Run: headless pygame with SDL's dummy video driver; simulated clock (each Clock.tick advances the game by its frame time, no real sleeping); random seed 0; keys injected as events and as key.get_pressed() state; no mouse input.
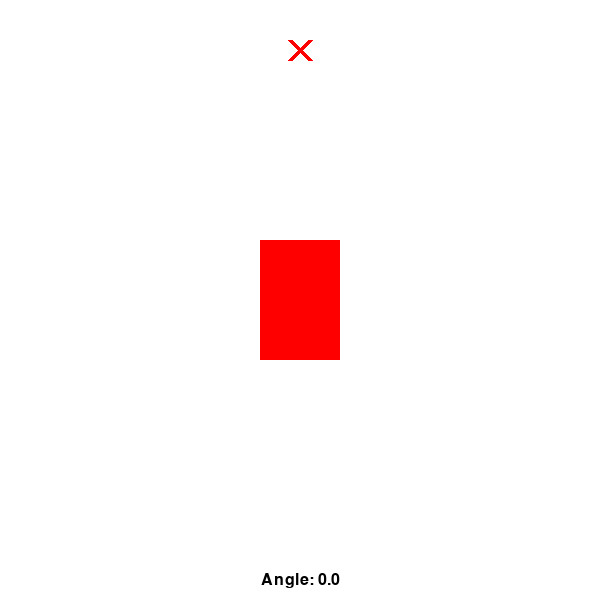
Frame 1 of 4 · flips 1–60 · no input
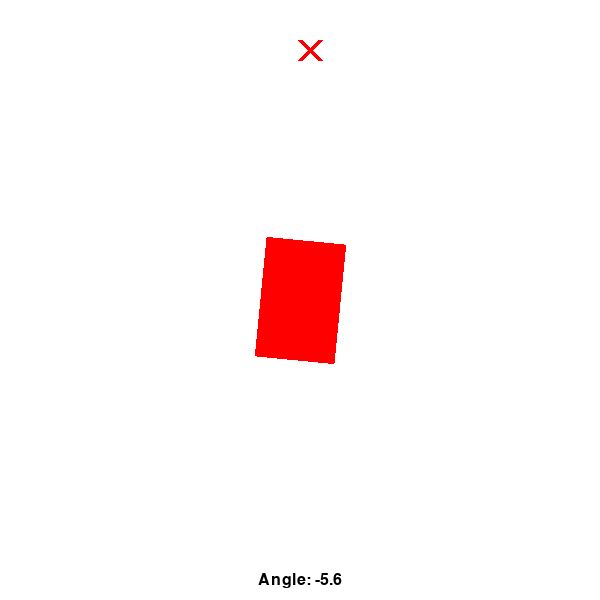
Frame 2 of 4 · flips 61–180 · tapped SPACE, RETURN · held RIGHT (→), D
Frame 3 of 4 · flips 181–300 · held DOWN (↓), S · screen unchanged from frame 2, image omitted
Frame 4 of 4 · flips 301–420 · held LEFT (←), A, UP (↑), W · screen same as frame 1, image omitted

The pygame program that drew these frames:

import pygame
import math

# Initialize Pygame
pygame.init()

# Set screen size
screen = pygame.display.set_mode((600, 600))

# Define rectangle parameters
rect_width = 80
rect_height = 120
rect_color = (255, 0, 0)
rect_angle = 0  # Initial angle of the rectangle

# Define X parameters
x_size = 20
x_color = (255, 0, 0)
x_pos = 300  # Initial position of X in the center of the screen
x_y_pos = 50  # Y position of X in the top center of the screen
x_value = 64 # mimic camera data

# for derivation
prev_center = 64
sampling_time = 0.5


# Draw X function
def draw_x(x_pos, x_y_pos):
    pygame.draw.line(screen, x_color, (x_pos-x_size/2, x_y_pos-x_size/2), (x_pos+x_size/2, x_y_pos+x_size/2), 5)
    pygame.draw.line(screen, x_color, (x_pos-x_size/2, x_y_pos+x_size/2), (x_pos+x_size/2, x_y_pos-x_size/2), 5)

# Create rectangle surface
rect_surface = pygame.Surface((rect_width, rect_height), pygame.SRCALPHA)
pygame.draw.rect(rect_surface, rect_color, (0, 0, rect_width, rect_height))

# Get initial position of rotated rectangle and draw it onto screen
rotated_rect = rect_surface.get_rect(center=(300, 300))
screen.blit(rect_surface, rotated_rect)


# Initialize font
font = pygame.font.SysFont("Arial", 24)

# Function to display rotation angle
def display_angle(angle):
    angle_text = font.render(f"Angle: {angle:.1f}", True, (0, 0, 0))
    angle_rect = angle_text.get_rect(center=(300, 580))
    screen.blit(angle_text, angle_rect)

# Controller P
def angle_from_center_P(center):
    # define controller params
    Kp = 0.2

    # calculate displacement from center
    displacement = center - 64

    # 64 is neutral steering i.e. 50%, then we add Kp * displacement which is simple gain (P) control
    angle = 64 + Kp * displacement

    # divide by max to get a percentage
    angle = angle / 128.0

    return 90 - angle * 180

# Controller PD
def angle_from_center_PD(center):
    # define controller params
    Kp = 0.2
    Kd = 0.1

    # calculate displacement from center
    displacement = center - 64

    # calculate derivative of displacement
    d_displacement = (center - prev_center)/sampling_time

    # 64 is neutral steering i.e. 50%, then we add Kp * displacement which is simple gain (P) control
    angle = 64 + Kp * displacement + Kd * d_displacement

    # divide by max to get a percentage
    angle = angle / 128.0

    return 90 - angle * 180

# Update display
pygame.display.update()

# Main game loop
while True:
    # Handle events
    for event in pygame.event.get():
        if event.type == pygame.QUIT:
            pygame.quit()
            quit()
        elif event.type == pygame.KEYDOWN:
            if event.key == pygame.K_LEFT:
                x_pos -= 10  # Move X left
                x_value -= 10
            elif event.key == pygame.K_RIGHT:
                x_pos += 10  # Move X right
                x_value += 10

    # P CONTROLLER
    # Compute angle based on the target x
    # rect_angle = angle_from_center_P(x_value)

    # TODO: implement async so you can actually compute the PD
    # PD CONTROLLER
    rect_angle = angle_from_center_PD(x_value)

    # Rotate surface by current angle
    rotated_surface = pygame.transform.rotate(rect_surface, rect_angle)

    # Get rotated rectangle position and draw it onto screen
    rotated_rect = rotated_surface.get_rect(center=(300, 300))
    screen.fill((255, 255, 255))  # Clear screen
    screen.blit(rotated_surface, rotated_rect)

    # Draw X
    draw_x(x_pos, x_y_pos)

    # Display rotation angle
    display_angle(rect_angle)

    # Update display
    pygame.display.update()
